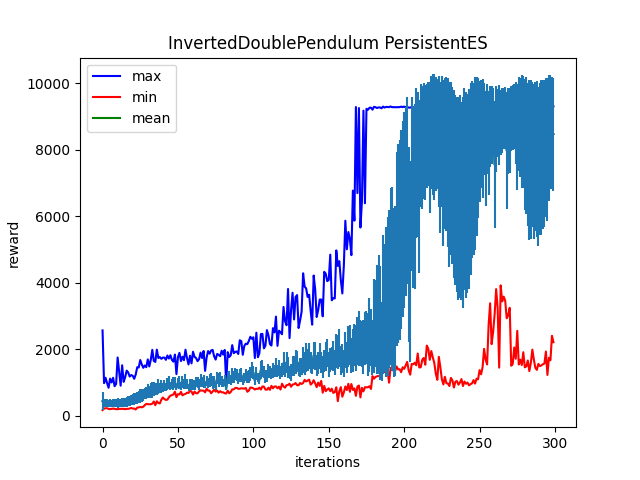

Data behind this chart, as committed beside it:
Iter:0, max:2569.5810546875, mean:442.7835693359375, min:175.09127807617188, std:276.3046875
Iter:1, max:985.71337890625, mean:383.2207336425781, min:222.05628967285156, std:118.72727966308594
Iter:2, max:1146.2669677734375, mean:392.2815246582031, min:231.09234619140625, std:117.02009582519531
Iter:3, max:986.8721313476562, mean:391.712890625, min:231.10621643066406, std:116.48091125488281
Iter:4, max:845.9183959960938, mean:373.8317565917969, min:212.48236083984375, std:101.35748291015625
Iter:5, max:1120.806884765625, mean:383.1924133300781, min:203.39004516601562, std:115.04071807861328
Iter:6, max:1006.270751953125, mean:377.6265869140625, min:212.6360321044922, std:113.65421295166016
Iter:7, max:1146.1702880859375, mean:384.45684814453125, min:221.7345428466797, std:111.51214599609375
Iter:8, max:893.0560913085938, mean:390.3421936035156, min:212.55821228027344, std:114.61244201660156
Iter:9, max:960.3126220703125, mean:381.8076171875, min:203.432373046875, std:117.11144256591797
Iter:10, max:1756.1600341796875, mean:390.91656494140625, min:203.13204956054688, std:140.00244140625
Iter:11, max:1317.52099609375, mean:389.229248046875, min:212.5576934814453, std:122.77069091796875
Iter:12, max:908.9588012695312, mean:385.5615234375, min:212.37648010253906, std:120.44072723388672
Iter:13, max:1521.4515380859375, mean:397.8023376464844, min:212.56227111816406, std:129.1946563720703
Iter:14, max:1023.0634765625, mean:404.47418212890625, min:212.49929809570312, std:135.6922149658203
Iter:15, max:1164.5972900390625, mean:408.300537109375, min:203.0584259033203, std:126.63155364990234
Iter:16, max:1360.434326171875, mean:429.96697998046875, min:212.70416259765625, std:152.59622192382812
Iter:17, max:1306.3687744140625, mean:443.49298095703125, min:212.5887451171875, std:148.39207458496094
Iter:18, max:1183.6510009765625, mean:455.0522155761719, min:221.8896026611328, std:154.3144989013672
Iter:19, max:1227.6007080078125, mean:470.97998046875, min:240.4149932861328, std:151.22860717773438
Iter:20, max:1206.720458984375, mean:499.26422119140625, min:221.64781188964844, std:162.148193359375
Iter:21, max:1116.2288818359375, mean:503.6197509765625, min:221.9110565185547, std:170.6617431640625
Iter:22, max:1244.749267578125, mean:514.7114868164062, min:194.1819305419922, std:169.98939514160156
Iter:23, max:1464.4176025390625, mean:547.2593994140625, min:249.4921417236328, std:185.09092712402344
Iter:24, max:1454.392578125, mean:568.9759521484375, min:258.76776123046875, std:179.75350952148438
Iter:25, max:1679.7142333984375, mean:601.8991088867188, min:268.4389953613281, std:212.9300079345703
Iter:26, max:1549.9029541015625, mean:612.5599365234375, min:258.99285888671875, std:187.28575134277344
Iter:27, max:1445.268798828125, mean:639.4173583984375, min:276.9919738769531, std:183.40220642089844
Iter:28, max:1515.9251708984375, mean:675.4049072265625, min:323.4814147949219, std:178.68234252929688
Iter:29, max:1465.1260986328125, mean:695.9208984375, min:360.7259521484375, std:176.57994079589844
Iter:30, max:1697.5810546875, mean:738.8180541992188, min:351.58099365234375, std:205.93093872070312
Iter:31, max:1486.5040283203125, mean:725.7313232421875, min:350.5592041015625, std:172.8642578125
Iter:32, max:1687.648681640625, mean:767.5245971679688, min:350.6650390625, std:223.95684814453125
Iter:33, max:1985.494140625, mean:773.2360229492188, min:368.89373779296875, std:239.2665557861328
Iter:34, max:1649.2464599609375, mean:805.6236572265625, min:434.6435546875, std:203.41603088378906
Iter:35, max:1623.224853515625, mean:821.1295166015625, min:322.6557312011719, std:179.78050231933594
Iter:36, max:1991.559814453125, mean:809.1976318359375, min:442.20623779296875, std:174.21661376953125
Iter:37, max:1740.390380859375, mean:888.7918701171875, min:387.5060729980469, std:228.9669189453125
Iter:38, max:1766.7572021484375, mean:842.099365234375, min:377.9825439453125, std:159.25738525390625
Iter:39, max:1715.2681884765625, mean:879.0346069335938, min:488.7979431152344, std:203.75616455078125
Iter:40, max:1753.2745361328125, mean:866.222900390625, min:554.9102172851562, std:134.08157348632812
Iter:41, max:1752.16455078125, mean:917.2489013671875, min:508.4252014160156, std:175.15298461914062
Iter:42, max:1685.43310546875, mean:875.4041137695312, min:479.9393615722656, std:123.32378387451172
Iter:43, max:1815.4239501953125, mean:950.1397094726562, min:489.56671142578125, std:178.92701721191406
Iter:44, max:1724.416748046875, mean:997.6717529296875, min:560.8140869140625, std:194.1597900390625
Iter:45, max:1823.991455078125, mean:887.9617919921875, min:609.8854370117188, std:122.84774017333984
Iter:46, max:1684.7493896484375, mean:959.14599609375, min:624.7637939453125, std:163.07772827148438
Iter:47, max:1630.302490234375, mean:986.3677368164062, min:645.7256469726562, std:194.7450408935547
Iter:48, max:1842.741455078125, mean:999.908447265625, min:727.7225341796875, std:170.8791961669922
Iter:49, max:1255.9759521484375, mean:842.5518798828125, min:564.1747436523438, std:76.58015441894531
Iter:50, max:1765.7249755859375, mean:995.8128051757812, min:654.0557861328125, std:153.638427734375
Iter:51, max:1894.9200439453125, mean:1008.2012329101562, min:645.3788452148438, std:184.05361938476562
Iter:52, max:1647.73291015625, mean:886.9208374023438, min:724.625732421875, std:117.61353302001953
Iter:53, max:1779.216796875, mean:1012.891845703125, min:618.3477172851562, std:177.4677734375
Iter:54, max:1673.6654052734375, mean:960.2756958007812, min:646.8016967773438, std:146.88861083984375
Iter:55, max:1989.0556640625, mean:1033.5230712890625, min:663.2062377929688, std:212.53036499023438
Iter:56, max:1740.6668701171875, mean:969.9021606445312, min:698.7449340820312, std:151.90399169921875
Iter:57, max:1546.1092529296875, mean:858.8468017578125, min:690.17626953125, std:115.52693939208984
Iter:58, max:1809.88427734375, mean:939.9326171875, min:753.5494384765625, std:159.8159637451172
Iter:59, max:1579.015625, mean:941.41064453125, min:734.8124389648438, std:154.21038818359375
Iter:60, max:1928.1397705078125, mean:939.3178100585938, min:641.1670532226562, std:150.89361572265625
... 239 more rows
